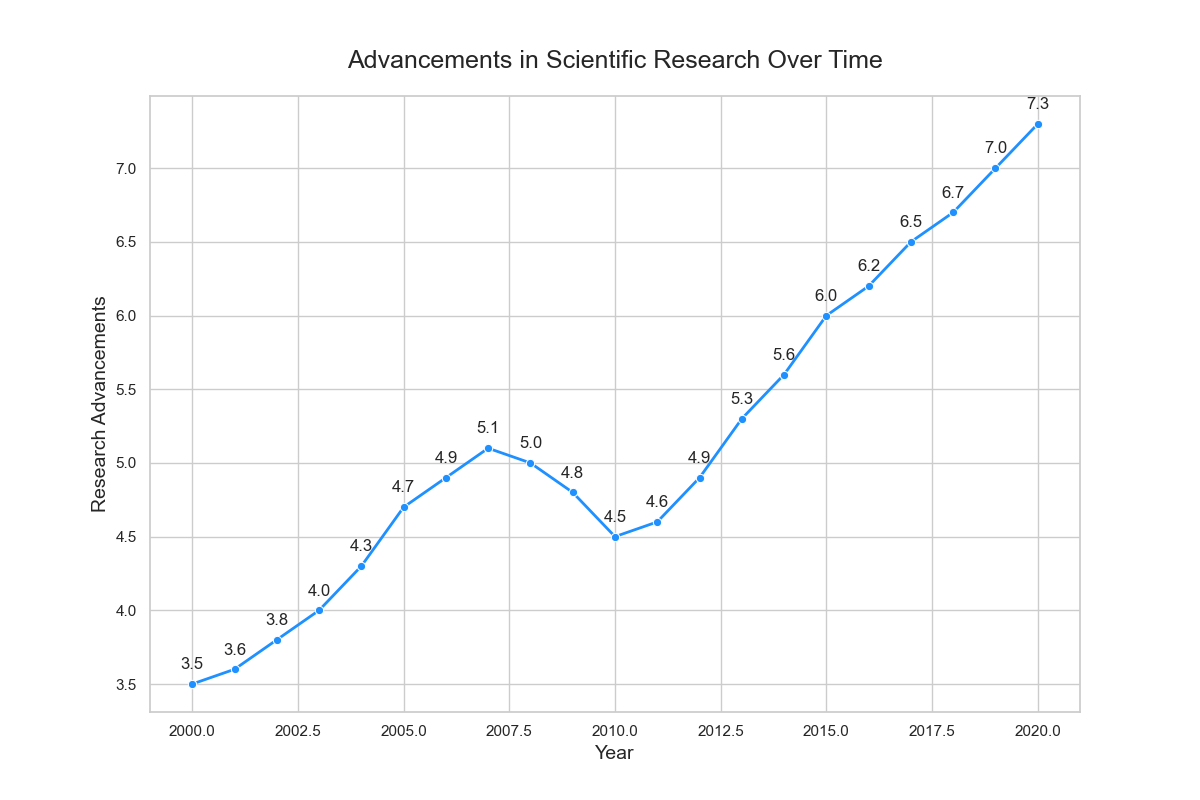

The file beside this chart, header and first rows:
Year, Research_Advancements
2000, 3.5
2001, 3.6
2002, 3.8
2003, 4.0
2004, 4.3
2005, 4.7
2006, 4.9
2007, 5.1
2008, 5.0
2009, 4.8
2010, 4.5
2011, 4.6
2012, 4.9
2013, 5.3
2014, 5.6
2015, 6.0
2016, 6.2
2017, 6.5
2018, 6.7
2019, 7.0
2020, 7.3
